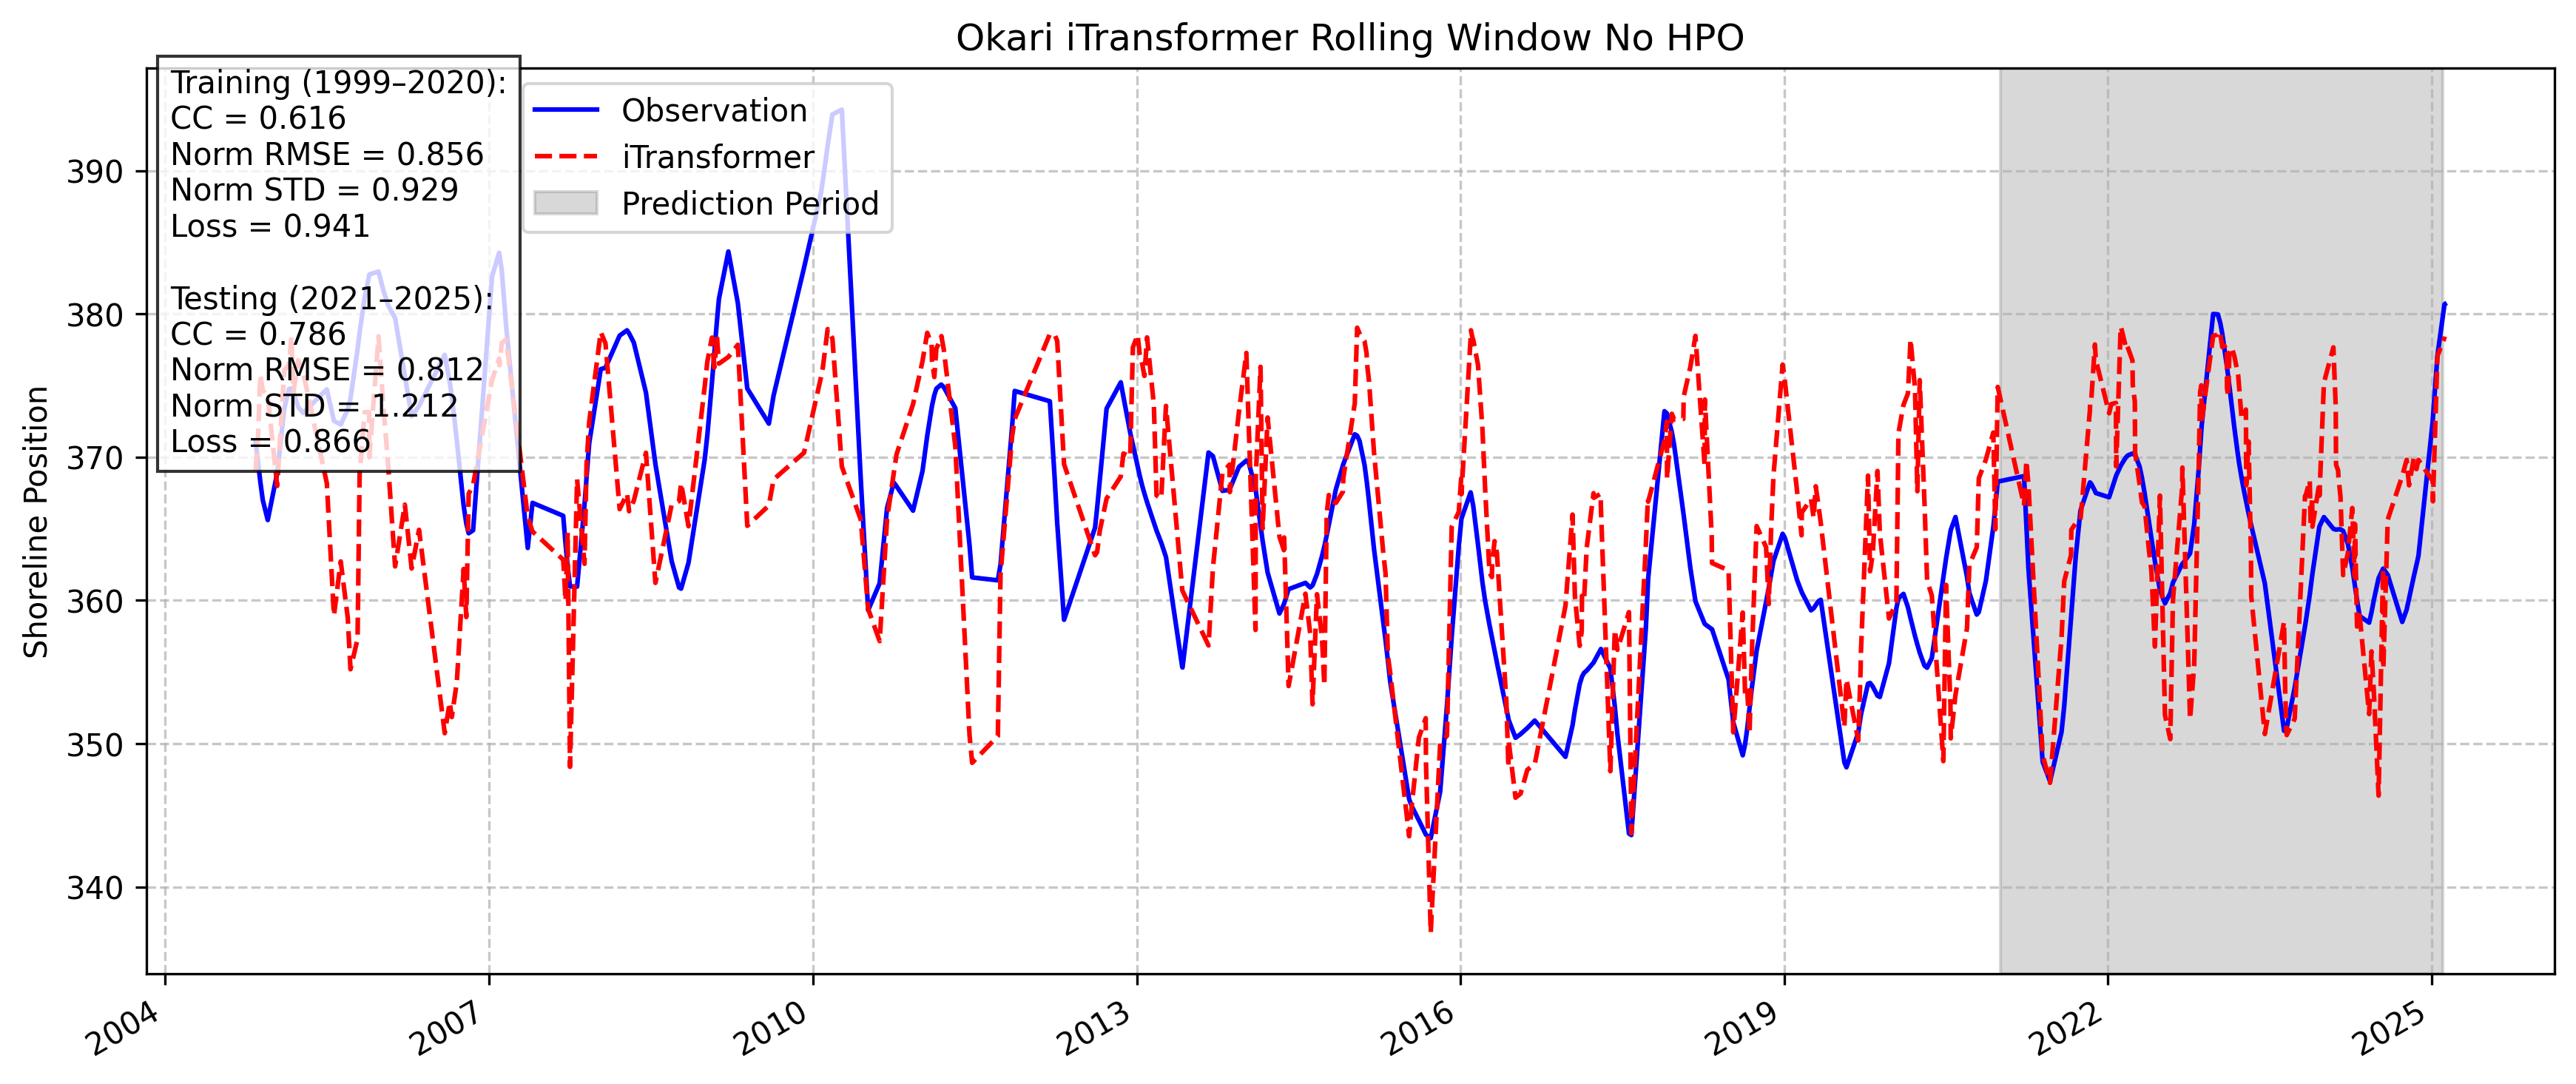

Data behind this chart, as committed beside it:
Date, Actual, Predicted, all_dates, dates, real_dates
1999-12-12, 384.6, 377.9, 1999-12-12, 1999-12-12, 2004-11-02
1999-12-13, 384.8, 378, 1999-12-13, 1999-12-13, 2004-11-10
1999-12-14, 385, 377.4, 1999-12-14, 1999-12-14, 2004-11-18
1999-12-15, 385.2, 376.7, 1999-12-15, 1999-12-15, 2004-11-26
1999-12-16, 385.4, 378, 1999-12-16, 1999-12-16, 2004-12-13
1999-12-17, 385.6, 378.3, 1999-12-17, 1999-12-17, 2005-01-14
1999-12-18, 385.8, 378.3, 1999-12-18, 1999-12-18, 2005-02-07
1999-12-19, 386, 378.3, 1999-12-19, 1999-12-19, 2005-02-23
1999-12-20, 386.2, 377.6, 1999-12-20, 1999-12-20, 2005-03-02
1999-12-21, 386.4, 378, 1999-12-21, 1999-12-21, 2005-03-03
1999-12-22, 386.6, 377.3, 1999-12-22, 1999-12-22, 2005-03-10
1999-12-23, 386.8, 377.8, 1999-12-23, 1999-12-23, 2005-03-26
1999-12-24, 387, 377.4, 1999-12-24, 1999-12-24, 2005-04-12
1999-12-25, 387.1, 377.6, 1999-12-25, 1999-12-25, 2005-07-01
1999-12-26, 387.3, 376.4, 1999-12-26, 1999-12-26, 2005-07-25
1999-12-27, 387.5, 377, 1999-12-27, 1999-12-27, 2005-08-17
1999-12-28, 387.6, 376.7, 1999-12-28, 1999-12-28, 2005-09-10
1999-12-29, 387.8, 376.2, 1999-12-29, 1999-12-29, 2005-09-11
1999-12-30, 388, 376.2, 1999-12-30, 1999-12-30, 2005-09-19
1999-12-31, 388.1, 376.3, 1999-12-31, 1999-12-31, 2005-10-13
2000-01-01, 388.3, 377.6, 2000-01-01, 2000-01-01, 2005-10-20
2000-01-02, 388.4, 377.3, 2000-01-02, 2000-01-02, 2005-11-06
2000-01-03, 388.6, 377.7, 2000-01-03, 2000-01-03, 2005-11-21
2000-01-04, 388.7, 376.8, 2000-01-04, 2000-01-04, 2005-11-22
2000-01-05, 388.8, 377.4, 2000-01-05, 2000-01-05, 2005-12-23
2000-01-06, 388.9, 377.1, 2000-01-06, 2000-01-06, 2006-01-08
2000-01-07, 389.1, 377.3, 2000-01-07, 2000-01-07, 2006-01-25
2000-01-08, 389.2, 376.5, 2000-01-08, 2000-01-08, 2006-02-17
2000-01-09, 389.3, 376.6, 2000-01-09, 2000-01-09, 2006-03-22
2000-01-10, 389.4, 375.3, 2000-01-10, 2000-01-10, 2006-04-14
2000-01-11, 389.5, 376, 2000-01-11, 2000-01-11, 2006-05-09
2000-01-12, 389.6, 375.3, 2000-01-12, 2000-01-12, 2006-08-04
2000-01-13, 389.7, 376.5, 2000-01-13, 2000-01-13, 2006-08-21
2000-01-14, 389.8, 376.5, 2000-01-14, 2000-01-14, 2006-08-28
2000-01-15, 389.9, 376.3, 2000-01-15, 2000-01-15, 2006-09-14
2000-01-16, 390, 375, 2000-01-16, 2000-01-16, 2006-10-07
2000-01-17, 390, 376.7, 2000-01-17, 2000-01-17, 2006-10-16
2000-01-18, 390.1, 375.1, 2000-01-18, 2000-01-18, 2006-10-24
2000-01-19, 390.2, 376.4, 2000-01-19, 2000-01-19, 2006-11-08
2000-01-20, 390.2, 373.8, 2000-01-20, 2000-01-20, 2007-01-11
2000-01-21, 390.3, 375.2, 2000-01-21, 2000-01-21, 2007-02-04
2000-01-22, 390.3, 373.7, 2000-01-22, 2000-01-22, 2007-02-05
2000-01-23, 390.4, 376, 2000-01-23, 2000-01-23, 2007-02-13
2000-01-24, 390.4, 374.5, 2000-01-24, 2000-01-24, 2007-02-28
2000-01-25, 390.4, 375.5, 2000-01-25, 2000-01-25, 2007-05-12
2000-01-26, 390.5, 375.9, 2000-01-26, 2000-01-26, 2007-05-28
2000-01-27, 390.5, 375.9, 2000-01-27, 2000-01-27, 2007-09-09
2000-01-28, 390.5, 375.3, 2000-01-28, 2000-01-28, 2007-09-17
2000-01-29, 390.5, 375.4, 2000-01-29, 2000-01-29, 2007-09-24
2000-01-30, 390.5, 375, 2000-01-30, 2000-01-30, 2007-10-02
2000-01-31, 390.5, 375.4, 2000-01-31, 2000-01-31, 2007-10-26
2000-02-01, 390.5, 372.9, 2000-02-01, 2000-02-01, 2007-11-20
2000-02-02, 390.5, 371.5, 2000-02-02, 2000-02-02, 2007-11-27
2000-02-03, 390.4, 372.8, 2000-02-03, 2000-02-03, 2007-12-06
2000-02-04, 390.4, 371.9, 2000-02-04, 2000-02-04, 2008-01-14
2000-02-05, 390.4, 371.3, 2000-02-05, 2000-02-05, 2008-01-30
2000-02-06, 390.3, 371.8, 2000-02-06, 2000-02-06, 2008-03-18
2000-02-07, 390.3, 372.6, 2000-02-07, 2000-02-07, 2008-04-12
2000-02-08, 390.2, 370.7, 2000-02-08, 2000-02-08, 2008-04-19
2000-02-09, 390.1, 372.9, 2000-02-09, 2000-02-09, 2008-05-05
... 9,077 more rows
